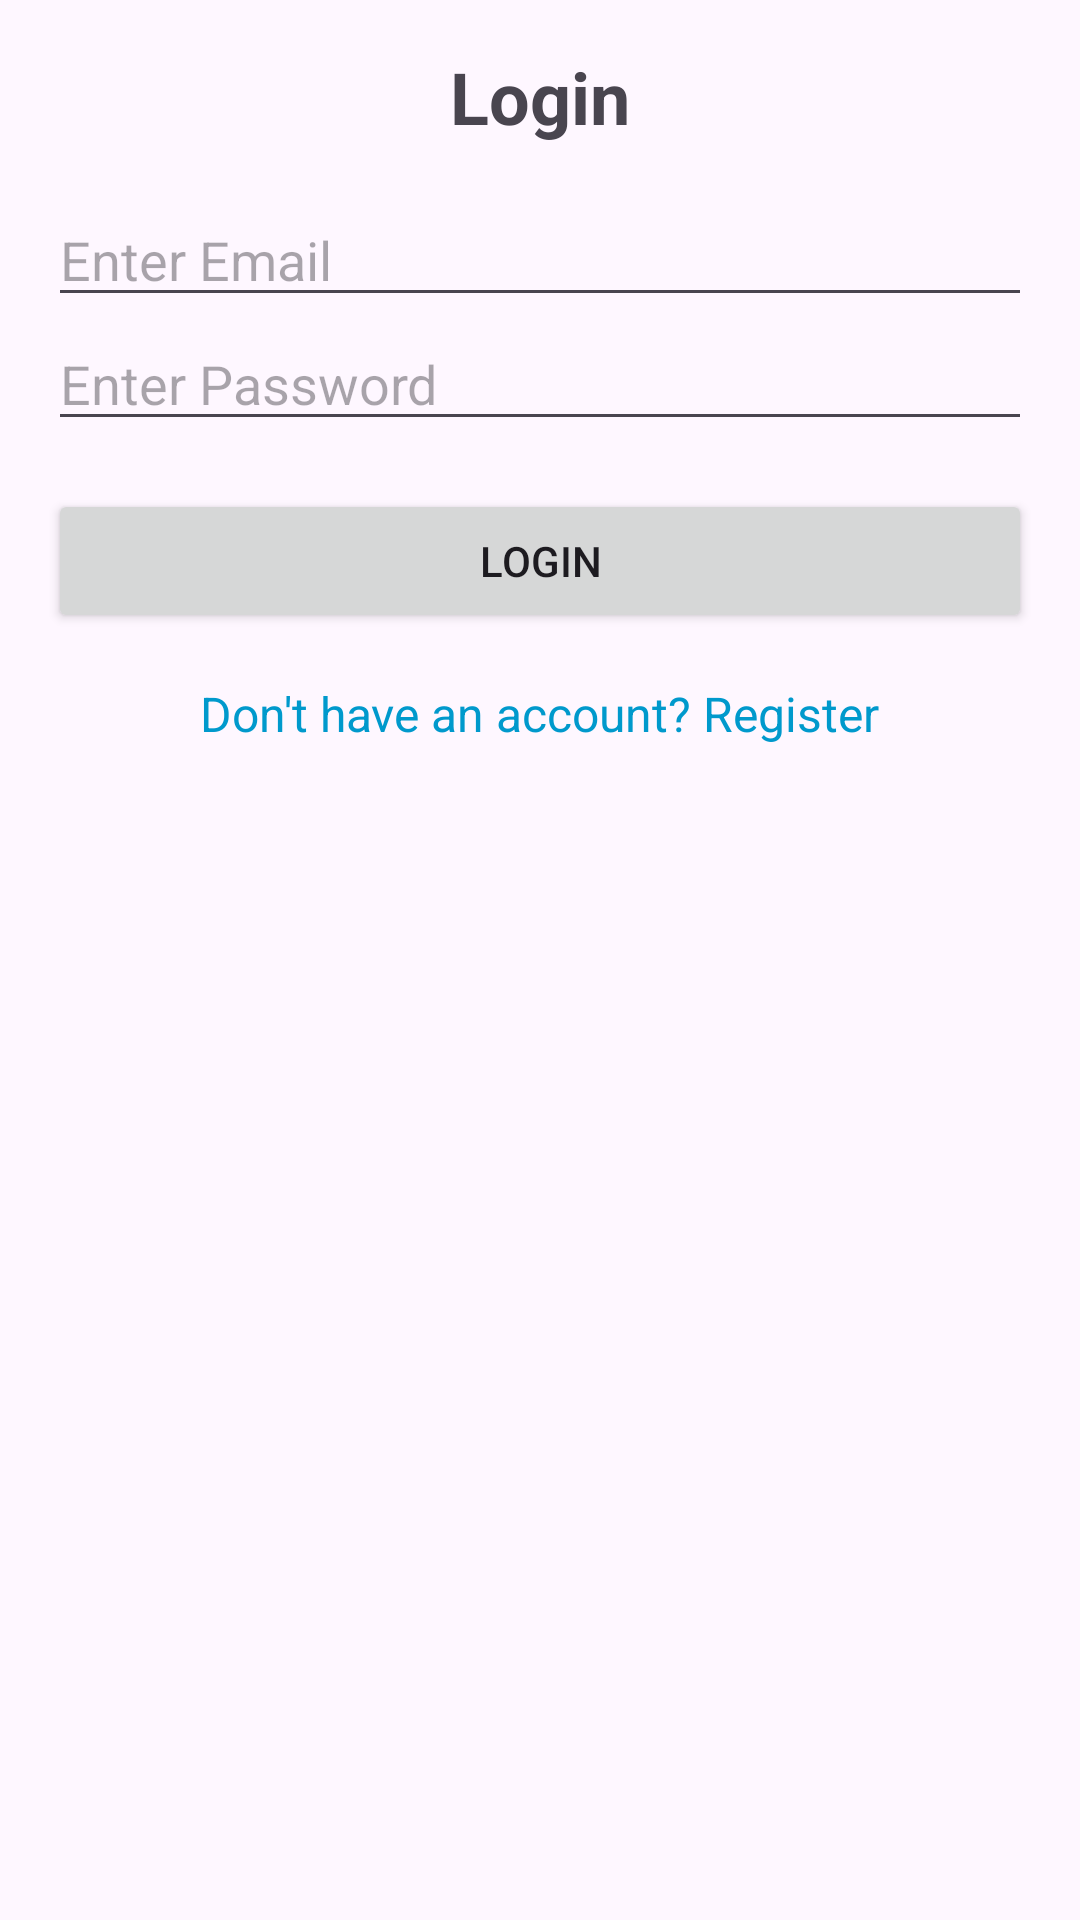

The Android layout XML behind this screen, and the referenced resources:
<!-- AndroidManifest.xml: application theme Theme.VideoShorts -->
<!-- res/layout/login_fragment.xml -->
<?xml version="1.0" encoding="utf-8"?>
<LinearLayout xmlns:android="http://schemas.android.com/apk/res/android"
    xmlns:tools="http://schemas.android.com/tools"
    android:layout_width="match_parent"
    android:layout_height="match_parent"
    android:orientation="vertical"
    android:padding="16dp"
    tools:context=".LoginFragment">

    <TextView
        android:layout_width="wrap_content"
        android:layout_height="wrap_content"
        android:text="Login"
        android:textSize="24sp"
        android:textStyle="bold"
        android:gravity="center"
        android:layout_gravity="center_horizontal"
        android:paddingBottom="16dp" />

    <EditText
        android:id="@+id/et_email"
        android:layout_width="match_parent"
        android:layout_height="wrap_content"
        android:hint="Enter Email"
        android:inputType="textEmailAddress" />

    <EditText
        android:id="@+id/et_password"
        android:layout_width="match_parent"
        android:layout_height="wrap_content"
        android:hint="Enter Password"
        android:inputType="textPassword" />

    <Button
        android:id="@+id/btn_login"
        android:layout_width="match_parent"
        android:layout_height="wrap_content"
        android:text="Login"
        android:layout_marginTop="16dp" />

    <TextView
        android:id="@+id/tv_register"
        android:layout_width="wrap_content"
        android:layout_height="wrap_content"
        android:text="Don't have an account? Register"
        android:textColor="@android:color/holo_blue_dark"
        android:layout_gravity="center_horizontal"
        android:paddingTop="16dp"
        android:textSize="16sp"/>
</LinearLayout>
<!-- resources referenced by this layout -->
<resources>
  <style name="Theme.VideoShorts" parent="Base.Theme.VideoShorts" />
  <style name="Base.Theme.VideoShorts" parent="Theme.Material3.DayNight.NoActionBar">
          
          
      </style>
</resources>
